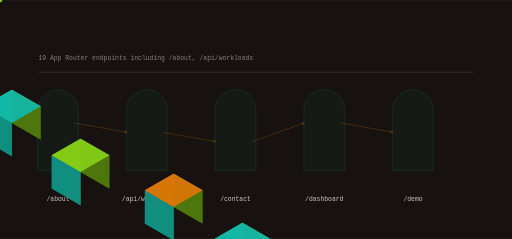
t = 0.00 s
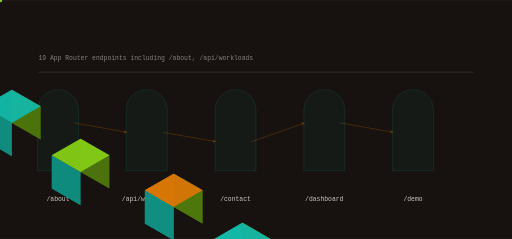
t = 1.05 s
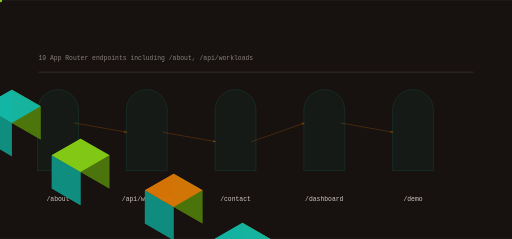
t = 2.13 s
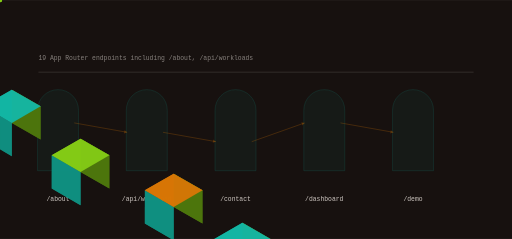
t = 3.18 s
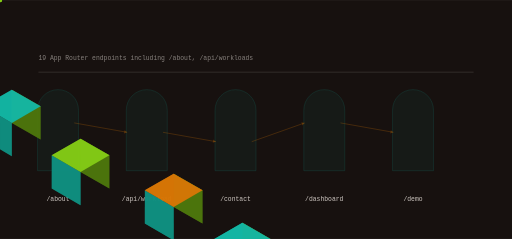
t = 4.27 s
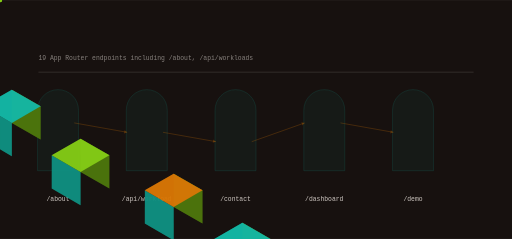
t = 5.05 s

The animated SVG that drew these frames (rendered in a browser with its animation timeline set to each time). Animation: 13 SMIL elements (animate=5,animateTransform=8); one cycle of 6.40 s, repeats indefinitely.

<svg xmlns="http://www.w3.org/2000/svg" viewBox="0 0 1200 560" width="1200" height="560" role="img" aria-label="loopcompute-cloud data flow">
<title>loopcompute-cloud data flow</title>
<rect width="1200" height="560" fill="#17110f"/>
<defs><linearGradient id="gf" x1="0" y1="0" x2="1" y2="1"><stop offset="0%" stop-color="#d97706"/><stop offset="100%" stop-color="#14b8a6"/></linearGradient></defs><path d="M88.00,400.00 L88.00,258.00 A48.00,48.00 0 0 1 184.00,258.00 L184.00,400.00 Z" fill="rgba(20,184,166,0.100)" opacity="0.55" stroke="rgba(20,184,166,0.400)" stroke-width="1.4"/><polygon points="-133.37,173.00 -65.82,212.00 -65.82,134.00 -133.37,95.00" fill="#4d760d" opacity="0.95"/><polygon points="-200.92,212.00 -133.37,251.00 -133.37,173.00 -200.92,134.00" fill="#109081" opacity="0.95"/><polygon points="-133.37,95.00 -65.82,134.00 -133.37,173.00 -200.92,134.00" fill="#d97706" opacity="0.95"/><g><polygon points="-133.37,173.00 -65.82,212.00 -65.82,134.00 -133.37,95.00" fill="#4d760d" opacity="0.95"/><polygon points="-200.92,212.00 -133.37,251.00 -133.37,173.00 -200.92,134.00" fill="#109081" opacity="0.95"/><polygon points="-133.37,95.00 -65.82,134.00 -133.37,173.00 -200.92,134.00" fill="#d97706" opacity="0.95"/><animate attributeName="opacity" values="0.25;1.0;0.25" dur="4.208333333333333s" begin="0.0s" repeatCount="indefinite" /></g><text x="136" y="470" font-family="ui-monospace,Menlo,monospace" font-size="15" fill="rgba(246,239,233,0.820)" text-anchor="middle">/about</text><path d="M296.00,400.00 L296.00,258.00 A48.00,48.00 0 0 1 392.00,258.00 L392.00,400.00 Z" fill="rgba(20,184,166,0.100)" opacity="0.55" stroke="rgba(20,184,166,0.400)" stroke-width="1.4"/><polygon points="27.71,288.00 95.26,327.00 95.26,249.00 27.71,210.00" fill="#4d760d" opacity="0.95"/><polygon points="-39.84,327.00 27.71,366.00 27.71,288.00 -39.84,249.00" fill="#109081" opacity="0.95"/><polygon points="27.71,210.00 95.26,249.00 27.71,288.00 -39.84,249.00" fill="#14b8a6" opacity="0.95"/><g><polygon points="27.71,288.00 95.26,327.00 95.26,249.00 27.71,210.00" fill="#4d760d" opacity="0.95"/><polygon points="-39.84,327.00 27.71,366.00 27.71,288.00 -39.84,249.00" fill="#109081" opacity="0.95"/><polygon points="27.71,210.00 95.26,249.00 27.71,288.00 -39.84,249.00" fill="#14b8a6" opacity="0.95"/><animate attributeName="opacity" values="0.25;1.0;0.25" dur="4.208333333333333s" begin="0.4s" repeatCount="indefinite" /></g><text x="344" y="470" font-family="ui-monospace,Menlo,monospace" font-size="15" fill="rgba(246,239,233,0.820)" text-anchor="middle">/api/workload</text><line x1="174.00" y1="288.00" x2="298.00" y2="310.00" stroke="rgba(217,119,6,0.500)" stroke-width="2.00" opacity="0.55"/><polygon points="298.00,310.00 291.97,305.07 290.64,312.55" fill="rgba(217,119,6,0.500)" opacity="0.55"/><g opacity="0.9"><circle cx="0.00" cy="0.00" r="5.00" fill="#84cc16" opacity="1.00"/><animateTransform attributeName="transform" type="translate" values="174.00,288.00 298.00,310.00" dur="3.3666666666666667s" begin="0.0s" repeatCount="indefinite" /><animateTransform attributeName="transform" type="translate" values="298.00,310.00 174.00,288.00" dur="3.3666666666666667s" begin="1.6833333333333333s" repeatCount="indefinite" /></g><path d="M504.00,400.00 L504.00,258.00 A48.00,48.00 0 0 1 600.00,258.00 L600.00,400.00 Z" fill="rgba(20,184,166,0.100)" opacity="0.55" stroke="rgba(20,184,166,0.400)" stroke-width="1.4"/><polygon points="188.79,403.00 256.34,442.00 256.34,364.00 188.79,325.00" fill="#4d760d" opacity="0.95"/><polygon points="121.24,442.00 188.79,481.00 188.79,403.00 121.24,364.00" fill="#109081" opacity="0.95"/><polygon points="188.79,325.00 256.34,364.00 188.79,403.00 121.24,364.00" fill="#84cc16" opacity="0.95"/><g><polygon points="188.79,403.00 256.34,442.00 256.34,364.00 188.79,325.00" fill="#4d760d" opacity="0.95"/><polygon points="121.24,442.00 188.79,481.00 188.79,403.00 121.24,364.00" fill="#109081" opacity="0.95"/><polygon points="188.79,325.00 256.34,364.00 188.79,403.00 121.24,364.00" fill="#84cc16" opacity="0.95"/><animate attributeName="opacity" values="0.25;1.0;0.25" dur="4.208333333333333s" begin="0.8s" repeatCount="indefinite" /></g><text x="552" y="470" font-family="ui-monospace,Menlo,monospace" font-size="15" fill="rgba(246,239,233,0.820)" text-anchor="middle">/contact</text><line x1="382.00" y1="310.00" x2="506.00" y2="332.00" stroke="rgba(217,119,6,0.500)" stroke-width="2.00" opacity="0.55"/><polygon points="506.00,332.00 499.97,327.07 498.64,334.55" fill="rgba(217,119,6,0.500)" opacity="0.55"/><g opacity="0.9"><circle cx="0.00" cy="0.00" r="5.00" fill="#84cc16" opacity="1.00"/><animateTransform attributeName="transform" type="translate" values="382.00,310.00 506.00,332.00" dur="3.3666666666666667s" begin="0.45s" repeatCount="indefinite" /><animateTransform attributeName="transform" type="translate" values="506.00,332.00 382.00,310.00" dur="3.3666666666666667s" begin="2.1333333333333333s" repeatCount="indefinite" /></g><path d="M712.00,400.00 L712.00,258.00 A48.00,48.00 0 0 1 808.00,258.00 L808.00,400.00 Z" fill="rgba(20,184,166,0.100)" opacity="0.55" stroke="rgba(20,184,166,0.400)" stroke-width="1.4"/><polygon points="407.03,485.00 474.58,524.00 474.58,446.00 407.03,407.00" fill="#4d760d" opacity="0.95"/><polygon points="339.48,524.00 407.03,563.00 407.03,485.00 339.48,446.00" fill="#109081" opacity="0.95"/><polygon points="407.03,407.00 474.58,446.00 407.03,485.00 339.48,446.00" fill="#d97706" opacity="0.95"/><g><polygon points="407.03,485.00 474.58,524.00 474.58,446.00 407.03,407.00" fill="#4d760d" opacity="0.95"/><polygon points="339.48,524.00 407.03,563.00 407.03,485.00 339.48,446.00" fill="#109081" opacity="0.95"/><polygon points="407.03,407.00 474.58,446.00 407.03,485.00 339.48,446.00" fill="#d97706" opacity="0.95"/><animate attributeName="opacity" values="0.25;1.0;0.25" dur="4.208333333333333s" begin="1.2000000000000002s" repeatCount="indefinite" /></g><text x="760" y="470" font-family="ui-monospace,Menlo,monospace" font-size="15" fill="rgba(246,239,233,0.820)" text-anchor="middle">/dashboard</text><line x1="590.00" y1="332.00" x2="714.00" y2="288.00" stroke="rgba(217,119,6,0.500)" stroke-width="2.00" opacity="0.55"/><polygon points="714.00,288.00 706.32,286.69 708.86,293.86" fill="rgba(217,119,6,0.500)" opacity="0.55"/><g opacity="0.9"><circle cx="0.00" cy="0.00" r="5.00" fill="#84cc16" opacity="1.00"/><animateTransform attributeName="transform" type="translate" values="590.00,332.00 714.00,288.00" dur="3.3666666666666667s" begin="0.9s" repeatCount="indefinite" /><animateTransform attributeName="transform" type="translate" values="714.00,288.00 590.00,332.00" dur="3.3666666666666667s" begin="2.5833333333333335s" repeatCount="indefinite" /></g><path d="M920.00,400.00 L920.00,258.00 A48.00,48.00 0 0 1 1016.00,258.00 L1016.00,400.00 Z" fill="rgba(20,184,166,0.100)" opacity="0.55" stroke="rgba(20,184,166,0.400)" stroke-width="1.4"/><polygon points="568.11,600.00 635.66,639.00 635.66,561.00 568.11,522.00" fill="#4d760d" opacity="0.95"/><polygon points="500.56,639.00 568.11,678.00 568.11,600.00 500.56,561.00" fill="#109081" opacity="0.95"/><polygon points="568.11,522.00 635.66,561.00 568.11,600.00 500.56,561.00" fill="#14b8a6" opacity="0.95"/><g><polygon points="568.11,600.00 635.66,639.00 635.66,561.00 568.11,522.00" fill="#4d760d" opacity="0.95"/><polygon points="500.56,639.00 568.11,678.00 568.11,600.00 500.56,561.00" fill="#109081" opacity="0.95"/><polygon points="568.11,522.00 635.66,561.00 568.11,600.00 500.56,561.00" fill="#14b8a6" opacity="0.95"/><animate attributeName="opacity" values="0.25;1.0;0.25" dur="4.208333333333333s" begin="1.6s" repeatCount="indefinite" /></g><text x="968" y="470" font-family="ui-monospace,Menlo,monospace" font-size="15" fill="rgba(246,239,233,0.820)" text-anchor="middle">/demo</text><line x1="798.00" y1="288.00" x2="922.00" y2="310.00" stroke="rgba(217,119,6,0.500)" stroke-width="2.00" opacity="0.55"/><polygon points="922.00,310.00 915.97,305.07 914.64,312.55" fill="rgba(217,119,6,0.500)" opacity="0.55"/><g opacity="0.9"><circle cx="0.00" cy="0.00" r="5.00" fill="#84cc16" opacity="1.00"/><animateTransform attributeName="transform" type="translate" values="798.00,288.00 922.00,310.00" dur="3.3666666666666667s" begin="1.35s" repeatCount="indefinite" /><animateTransform attributeName="transform" type="translate" values="922.00,310.00 798.00,288.00" dur="3.3666666666666667s" begin="3.033333333333333s" repeatCount="indefinite" /></g><rect x="90.00" y="168.00" width="1020.00" height="2.00" rx="0.00" fill="rgba(246,239,233,0.140)" opacity="1.00"/><text x="90" y="140" font-family="ui-monospace,Menlo,monospace" font-size="15" fill="rgba(246,239,233,0.500)">19 App Router endpoints including /about, /api/workloads</text>
</svg>
